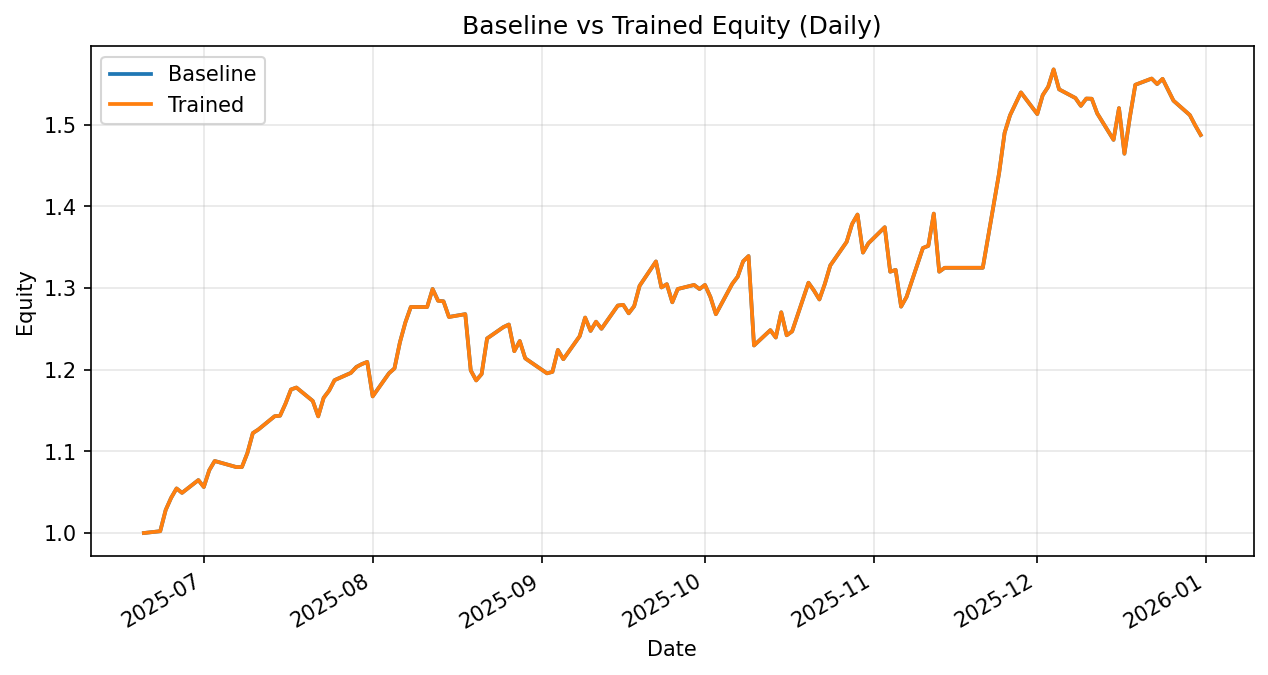

The data file committed next to this chart (first rows):
date, daily_return_x, equity_baseline, daily_return_y, equity_trained
2025-06-20, 0.0, 1.0, 0.0, 1.0
2025-06-23, 0.002224, 1.002, 0.002224, 1.002
2025-06-24, 0.02587, 1.028, 0.02587, 1.028
2025-06-25, 0.01451, 1.043, 0.01451, 1.043
2025-06-26, 0.01103, 1.055, 0.01104, 1.055
2025-06-27, -0.005141, 1.049, -0.005145, 1.049
2025-06-30, 0.01494, 1.065, 0.01493, 1.065
2025-07-01, -0.007964, 1.056, -0.00796, 1.056
2025-07-02, 0.01944, 1.077, 0.01944, 1.077
2025-07-03, 0.01052, 1.088, 0.01052, 1.088
2025-07-07, -0.006903, 1.081, -0.006903, 1.081
2025-07-08, 0.0001394, 1.081, 0.0001394, 1.081
2025-07-09, 0.01577, 1.098, 0.01577, 1.098
2025-07-10, 0.02229, 1.122, 0.02229, 1.122
2025-07-11, 0.003861, 1.127, 0.003862, 1.127
2025-07-14, 0.01448, 1.143, 0.01448, 1.143
2025-07-15, 0.0005879, 1.144, 0.0005889, 1.144
2025-07-16, 0.0129, 1.158, 0.01291, 1.158
2025-07-17, 0.01493, 1.176, 0.01494, 1.176
2025-07-18, 0.002063, 1.178, 0.002064, 1.178
2025-07-21, -0.0139, 1.162, -0.01394, 1.162
2025-07-22, -0.01626, 1.143, -0.01627, 1.143
2025-07-23, 0.01987, 1.166, 0.01987, 1.166
2025-07-24, 0.007554, 1.174, 0.00754, 1.174
2025-07-25, 0.01093, 1.187, 0.01092, 1.187
2025-07-28, 0.007498, 1.196, 0.007503, 1.196
2025-07-29, 0.006039, 1.203, 0.006015, 1.203
2025-07-30, 0.002931, 1.207, 0.002929, 1.207
2025-07-31, 0.002257, 1.21, 0.002266, 1.21
2025-08-01, -0.03491, 1.167, -0.03492, 1.167
2025-08-04, 0.02428, 1.196, 0.02427, 1.196
2025-08-05, 0.004938, 1.202, 0.004953, 1.202
2025-08-06, 0.02658, 1.234, 0.02658, 1.234
2025-08-07, 0.01971, 1.258, 0.01972, 1.258
2025-08-08, 0.01509, 1.277, 0.0151, 1.277
2025-08-11, -1.505205417788309e-05, 1.277, -1.8214164950330913e-05, 1.277
2025-08-12, 0.01729, 1.299, 0.01728, 1.299
2025-08-13, -0.01105, 1.285, -0.01109, 1.284
2025-08-14, -0.0005686, 1.284, -0.0005651, 1.284
2025-08-15, -0.01495, 1.265, -0.01495, 1.265
2025-08-18, 0.002718, 1.268, 0.002728, 1.268
2025-08-19, -0.05429, 1.199, -0.05428, 1.199
2025-08-20, -0.01027, 1.187, -0.01027, 1.187
2025-08-21, 0.006582, 1.195, 0.006595, 1.195
2025-08-22, 0.03647, 1.238, 0.03648, 1.238
2025-08-25, 0.01122, 1.252, 0.01123, 1.252
2025-08-26, 0.002547, 1.255, 0.002539, 1.255
2025-08-27, -0.026, 1.223, -0.026, 1.223
2025-08-28, 0.01014, 1.235, 0.01015, 1.235
2025-08-29, -0.01716, 1.214, -0.01714, 1.214
2025-09-02, -0.01512, 1.196, -0.01513, 1.196
2025-09-03, 0.001509, 1.197, 0.001522, 1.197
2025-09-04, 0.02241, 1.224, 0.02243, 1.224
2025-09-05, -0.009307, 1.213, -0.009273, 1.213
2025-09-08, 0.02327, 1.241, 0.02328, 1.241
2025-09-09, 0.01835, 1.264, 0.01835, 1.264
2025-09-10, -0.0129, 1.248, -0.0129, 1.248
2025-09-11, 0.009018, 1.259, 0.009018, 1.259
2025-09-12, -0.006889, 1.25, -0.006889, 1.25
2025-09-15, 0.02274, 1.279, 0.02274, 1.279
... 75 more rows
